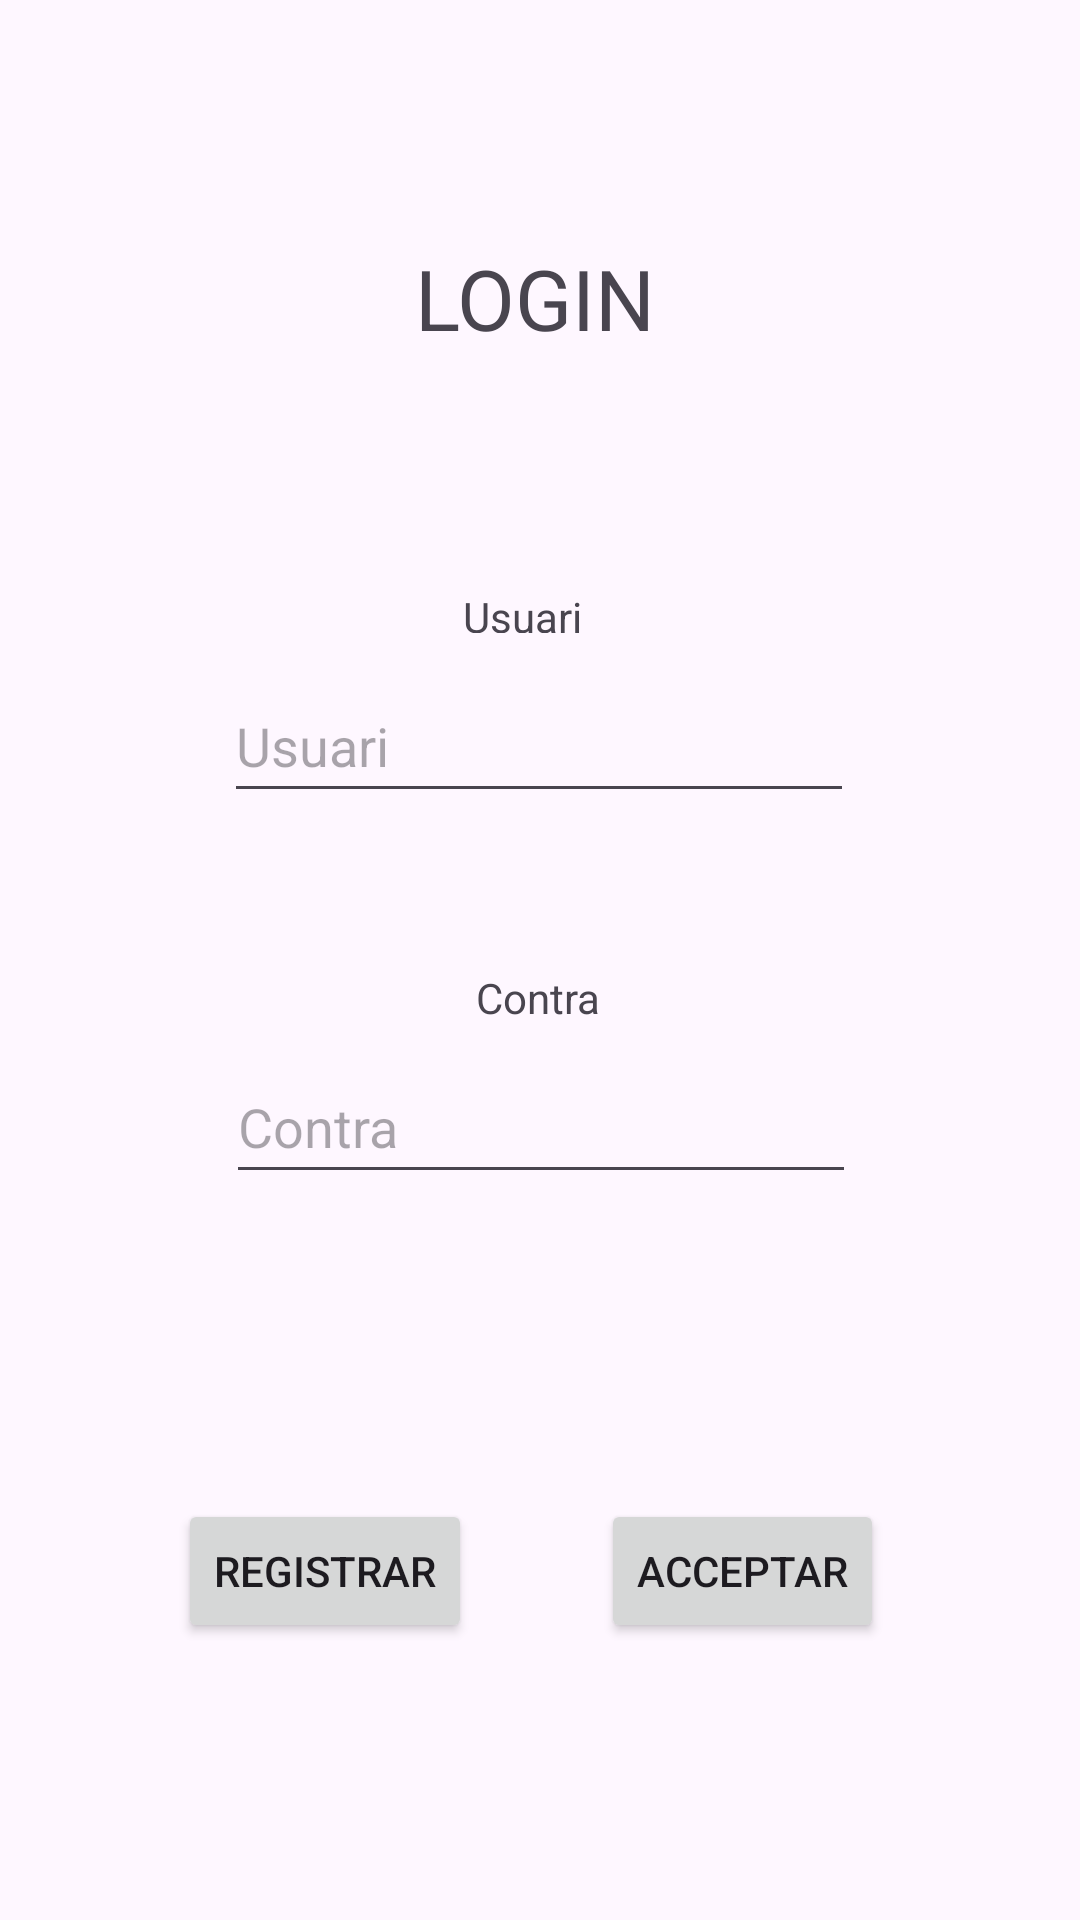

This screen was rendered from an Android layout file. Write that file and the resources it references.
<!-- AndroidManifest.xml: application theme Theme.CafeteriaPoject -->
<!-- res/layout/activity_login.xml -->
<?xml version="1.0" encoding="utf-8"?>
<layout xmlns:tools="http://schemas.android.com/tools"
    xmlns:android="http://schemas.android.com/apk/res/android"
    xmlns:app="http://schemas.android.com/apk/res-auto">
<androidx.constraintlayout.widget.ConstraintLayout
    android:id="@+id/main"
    android:layout_width="match_parent"
    android:layout_height="match_parent"
    tools:context=".LoginActivity">

    <EditText
        android:id="@+id/labelUsuari"
        android:layout_width="wrap_content"
        android:layout_height="wrap_content"
        android:layout_marginTop="12dp"
        android:ems="10"
        android:hint="Usuari"
        android:inputType="text"
        android:minHeight="48dp"
        app:layout_constraintEnd_toEndOf="parent"
        app:layout_constraintHorizontal_bias="0.497"
        app:layout_constraintStart_toStartOf="parent"
        app:layout_constraintTop_toBottomOf="@+id/textUsuari" />

    <Button
        android:id="@+id/botoAcceptLogin"
        android:layout_width="wrap_content"
        android:layout_height="wrap_content"
        android:text="Acceptar"
        app:layout_constraintBottom_toBottomOf="parent"
        app:layout_constraintEnd_toEndOf="parent"
        app:layout_constraintHorizontal_bias="0.754"
        app:layout_constraintStart_toStartOf="parent"
        app:layout_constraintTop_toTopOf="parent"
        app:layout_constraintVertical_bias="0.844" />

    <Button
        android:id="@+id/botoRegister"
        android:layout_width="wrap_content"
        android:layout_height="wrap_content"
        android:text="Registrar"
        app:layout_constraintBottom_toBottomOf="parent"
        app:layout_constraintEnd_toEndOf="parent"
        app:layout_constraintHorizontal_bias="0.226"
        app:layout_constraintStart_toStartOf="parent"
        app:layout_constraintTop_toTopOf="parent"
        app:layout_constraintVertical_bias="0.844" />

    <EditText
        android:id="@+id/labelContra"
        android:layout_width="wrap_content"
        android:layout_height="wrap_content"
        android:layout_marginTop="8dp"
        android:ems="10"
        android:hint="Contra"
        android:inputType="text"
        android:minHeight="48dp"
        app:layout_constraintEnd_toEndOf="parent"
        app:layout_constraintHorizontal_bias="0.502"
        app:layout_constraintStart_toStartOf="parent"
        app:layout_constraintTop_toBottomOf="@+id/textContra" />

    <TextView
        android:id="@+id/textUsuari"
        android:layout_width="50dp"
        android:layout_height="15dp"
        android:layout_marginTop="196dp"
        android:text="Usuari"
        app:layout_constraintEnd_toEndOf="parent"
        app:layout_constraintHorizontal_bias="0.498"
        app:layout_constraintStart_toStartOf="parent"
        app:layout_constraintTop_toTopOf="parent" />

    <TextView
        android:id="@+id/textContra"
        android:layout_width="wrap_content"
        android:layout_height="wrap_content"
        android:layout_marginTop="52dp"
        android:text="Contra"
        app:layout_constraintEnd_toEndOf="parent"
        app:layout_constraintHorizontal_bias="0.498"
        app:layout_constraintStart_toStartOf="parent"
        app:layout_constraintTop_toBottomOf="@+id/labelUsuari" />

    <TextView
        android:id="@+id/LoginTitle"
        android:layout_width="wrap_content"
        android:layout_height="wrap_content"
        android:text="LOGIN"
        android:textSize="28sp"
        app:layout_constraintBottom_toBottomOf="parent"
        app:layout_constraintEnd_toEndOf="parent"
        app:layout_constraintHorizontal_bias="0.495"
        app:layout_constraintStart_toStartOf="parent"
        app:layout_constraintTop_toTopOf="parent"
        app:layout_constraintVertical_bias="0.134" />

</androidx.constraintlayout.widget.ConstraintLayout>
</layout>
<!-- resources referenced by this layout -->
<resources>
  <style name="Theme.CafeteriaPoject" parent="Base.Theme.CafeteriaPoject" />
  <style name="Base.Theme.CafeteriaPoject" parent="Theme.Material3.DayNight.NoActionBar">
          
          
      </style>
</resources>
